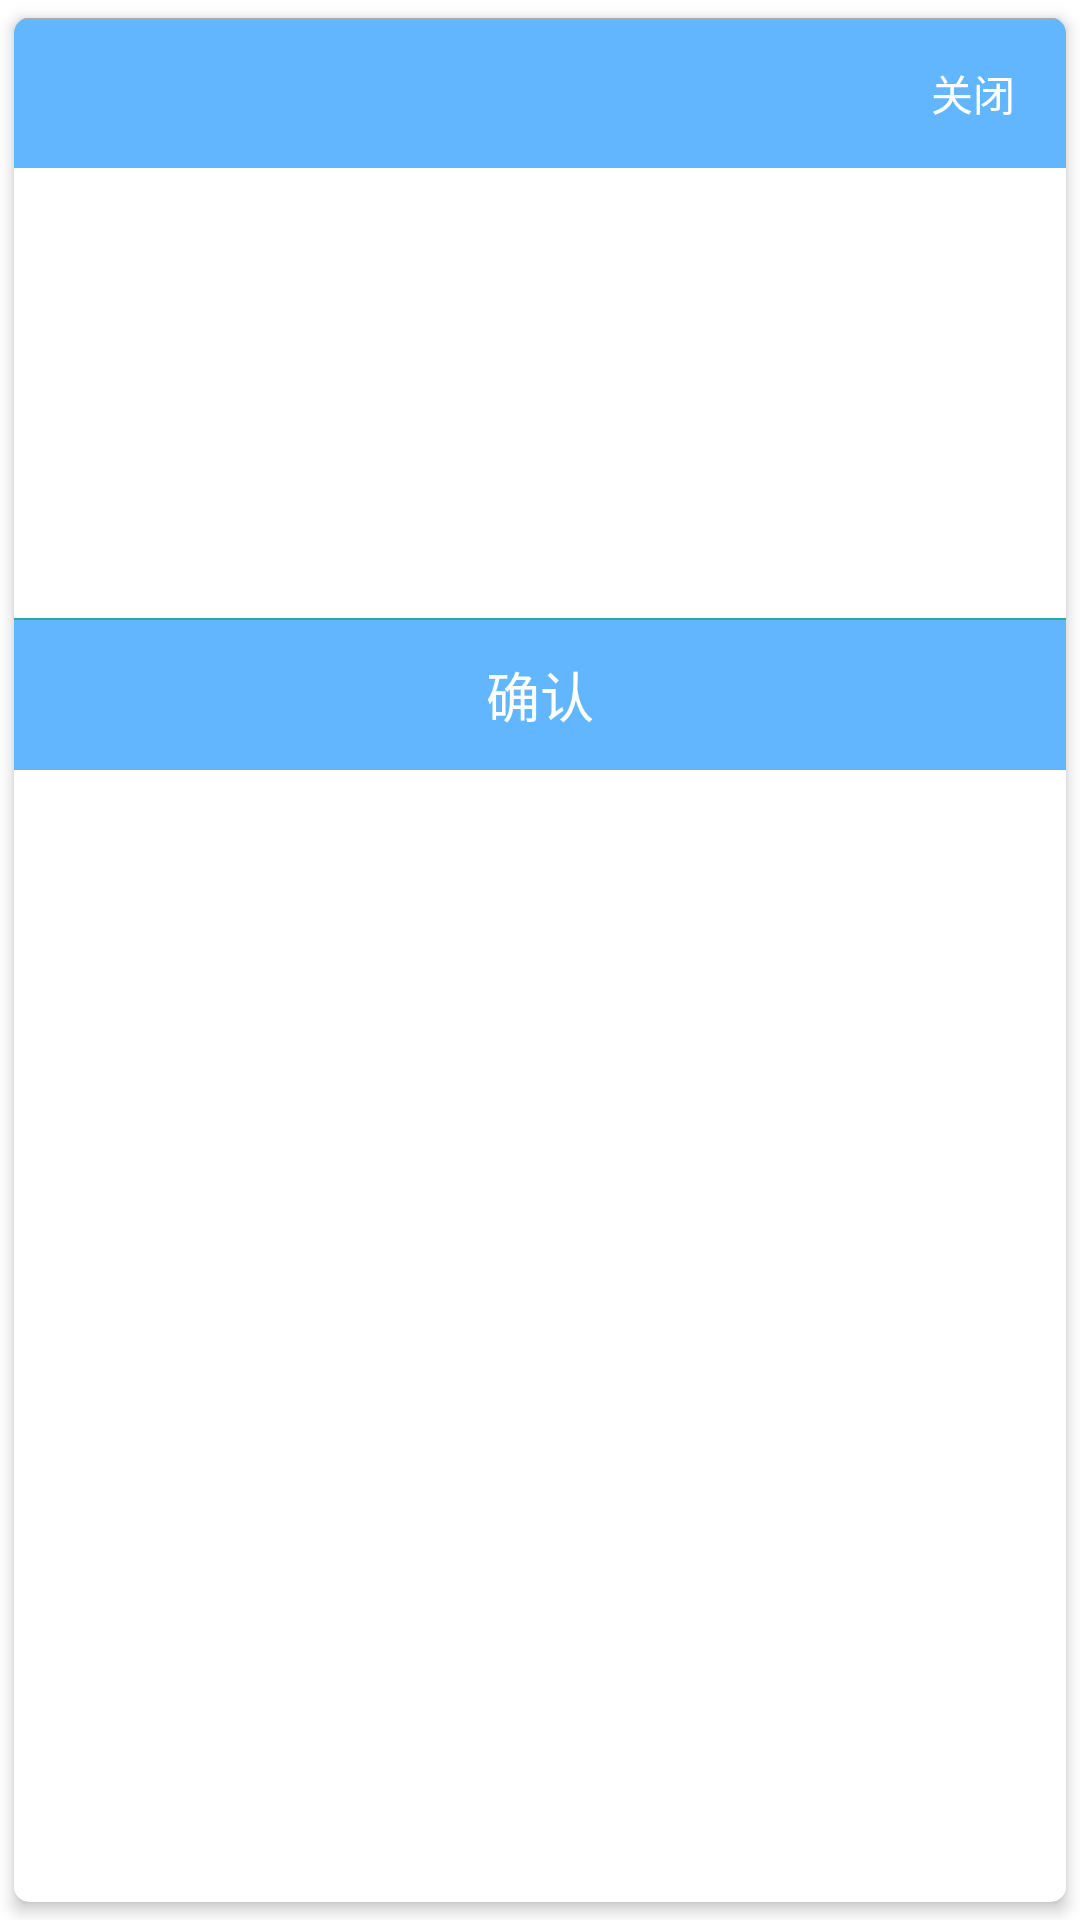

Android layout source for this screen:
<!-- AndroidManifest.xml: application theme Theme.HYTool -->
<!-- res/layout/pickerview_custom_options.xml -->
<?xml version="1.0" encoding="utf-8"?>
<androidx.cardview.widget.CardView xmlns:android="http://schemas.android.com/apk/res/android"
    xmlns:app="http://schemas.android.com/apk/res-auto"
    android:layout_width="wrap_content"
    android:layout_height="wrap_content"
    app:cardCornerRadius="5dp"
    app:cardElevation="3dp"
    app:cardUseCompatPadding="true">

    <LinearLayout
        android:layout_width="wrap_content"
        android:layout_height="wrap_content"
        android:orientation="vertical">

        <RelativeLayout
            android:layout_width="match_parent"
            android:layout_height="50dp"
            android:background="#62B6FE">

            <View
                android:layout_width="match_parent"
                android:layout_height="0.5dp"
                android:background="#aaa" />

            <TextView
                android:id="@+id/tv_title"
                android:layout_width="wrap_content"
                android:layout_height="wrap_content"
                android:layout_centerHorizontal="true"
                android:layout_centerVertical="true"
                android:text=""
                android:textColor="#FFF"
                android:textSize="18sp" />

            <TextView
                android:id="@+id/tv_finish"
                android:layout_width="wrap_content"
                android:layout_height="wrap_content"
                android:layout_alignParentRight="true"
                android:layout_centerVertical="true"
                android:layout_marginRight="17dp"
                android:text="关闭"
                android:textColor="#FFF"
                android:textSize="14sp" />

            <View
                android:layout_width="match_parent"
                android:layout_height="0.5dp"
                android:background="#aaa" />
        </RelativeLayout>


        <LinearLayout
            android:id="@+id/optionspicker"
            android:layout_width="fill_parent"
            android:layout_height="wrap_content"
            android:background="@android:color/white"
            android:gravity="center"
            android:minHeight="150dp"
            android:orientation="horizontal">

            <TextView
                android:id="@+id/tv_context"
                android:layout_width="wrap_content"
                android:layout_height="wrap_content"
                android:text="" />

        </LinearLayout>

        <View
            android:layout_width="match_parent"
            android:layout_height="0.5dp"
            android:background="#24ad9d" />

        <LinearLayout
            android:layout_width="match_parent"
            android:layout_height="wrap_content"
            android:orientation="horizontal">


            <TextView
                android:id="@+id/tv_yes"
                android:layout_width="match_parent"
                android:layout_height="50dp"
                android:layout_weight="1"
                android:background="#62B6FE"
                android:gravity="center"
                android:text="确认"
                android:textColor="#FFF"
                android:textSize="18sp" />
        </LinearLayout>

    </LinearLayout>
</androidx.cardview.widget.CardView>
<!-- resources referenced by this layout -->
<resources>
  <style name="Theme.HYTool" parent="Theme.MaterialComponents.DayNight.DarkActionBar">
          
          <item name="colorPrimary">@color/purple_500</item>
          <item name="colorPrimaryVariant">@color/purple_700</item>
          <item name="colorOnPrimary">@color/white</item>
          
          <item name="colorSecondary">@color/teal_200</item>
          <item name="colorSecondaryVariant">@color/teal_700</item>
          <item name="colorOnSecondary">@color/black</item>
          
          <item name="android:statusBarColor" tools:targetApi="l">?attr/colorPrimaryVariant</item>
          
  
          <item name="windowNoTitle">true</item>
          <item name="android:windowIsTranslucent">true</item>   
  
      </style>
  <color name="purple_500">#FF6200EE</color>
  <color name="purple_700">#FF3700B3</color>
  <color name="white">#FFFFFFFF</color>
  <color name="teal_200">#FF03DAC5</color>
  <color name="teal_700">#FF018786</color>
  <color name="black">#FF000000</color>
</resources>
